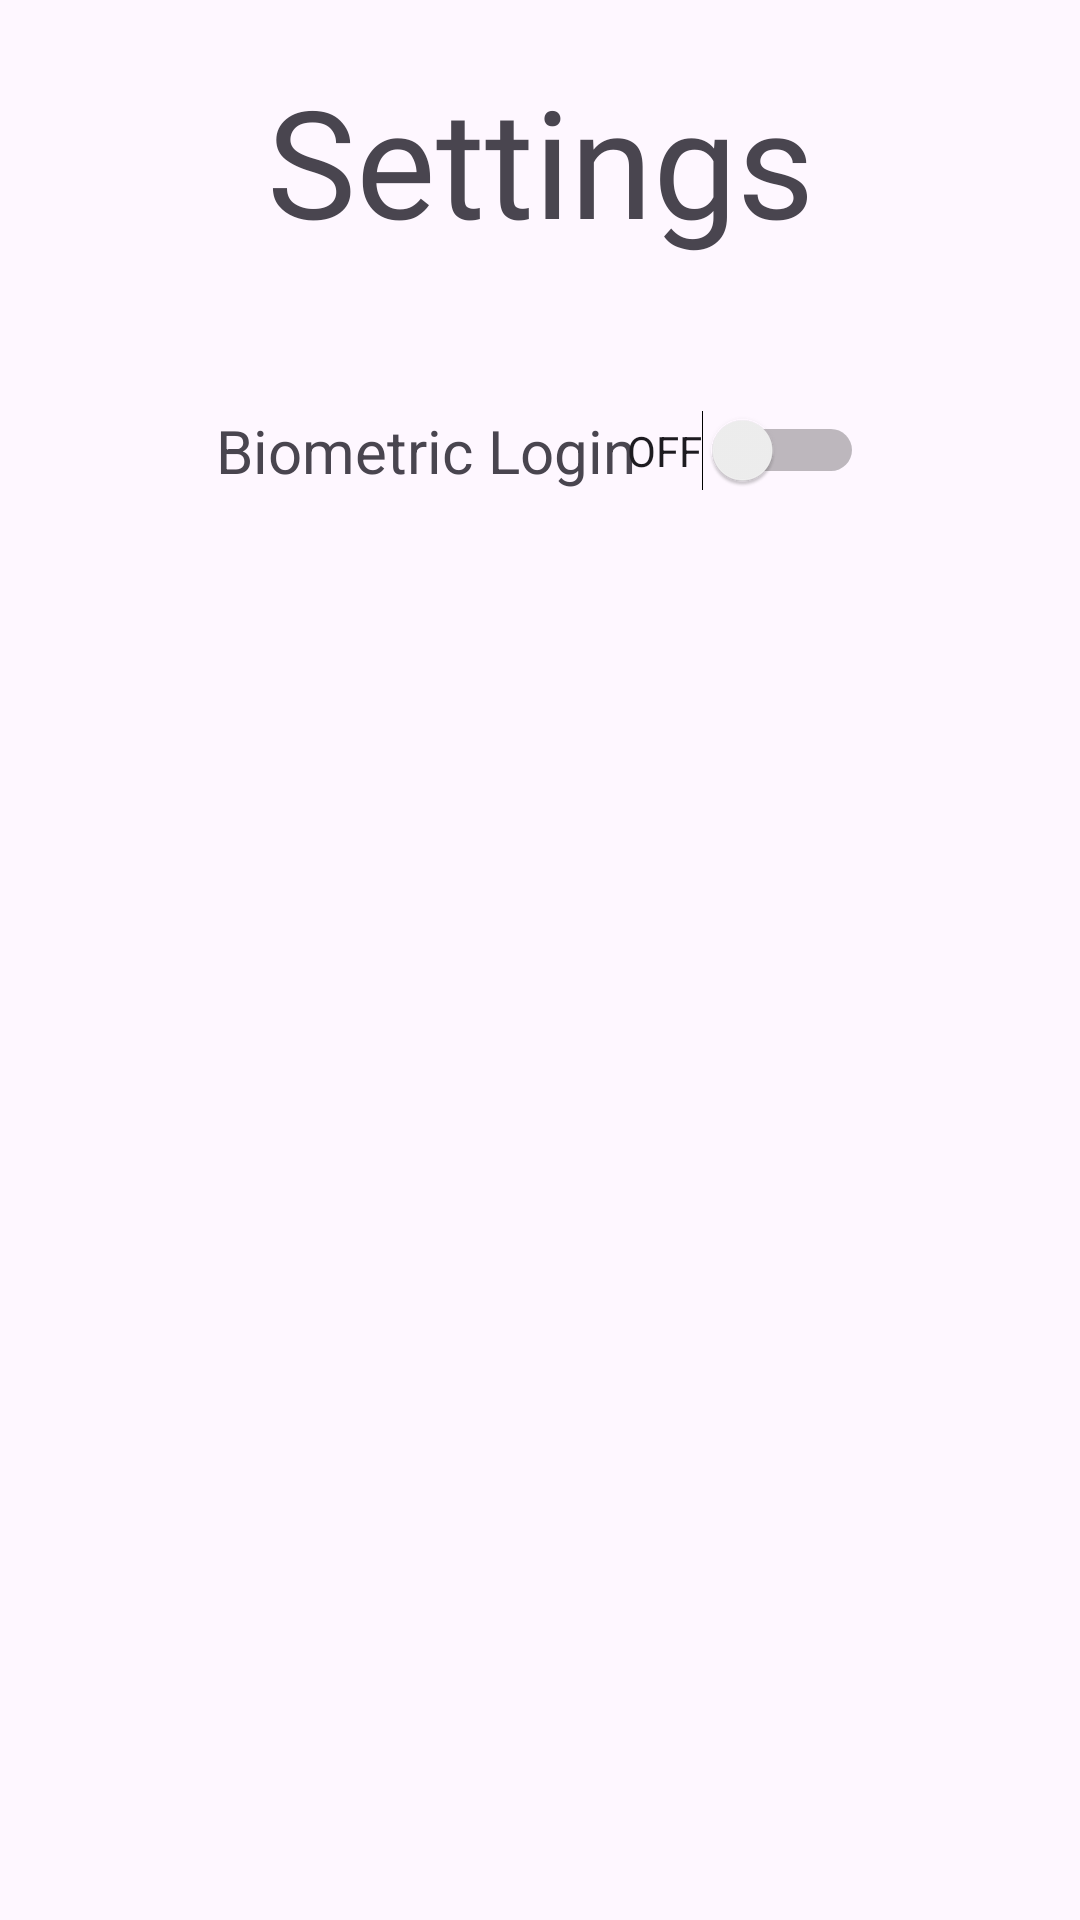

Here is an Android app screen rendered from its layout file. Give the layout XML and the strings, colors and styles it references.
<!-- AndroidManifest.xml: application theme Theme.SmartHomeSmartSecuritySystem -->
<!-- res/layout/fragment_settings.xml -->
<?xml version="1.0" encoding="utf-8"?>
<androidx.constraintlayout.widget.ConstraintLayout xmlns:android="http://schemas.android.com/apk/res/android"
    xmlns:app="http://schemas.android.com/apk/res-auto"
    xmlns:tools="http://schemas.android.com/tools"
    android:id="@+id/frameLayout4"
    android:layout_width="match_parent"
    android:layout_height="match_parent"
    android:padding="20dp"
    tools:context=".SettingsFragment">

    <TextView
        android:id="@+id/textView13"
        android:layout_width="wrap_content"
        android:layout_height="wrap_content"
        android:layout_marginStart="52dp"
        android:layout_marginTop="50dp"
        android:text="Biometric Login"
        android:textSize="20sp"
        app:layout_constraintStart_toStartOf="parent"
        app:layout_constraintTop_toBottomOf="@+id/tv_title7" />

    <Switch
        android:id="@+id/r2_switch3"
        android:layout_width="wrap_content"
        android:layout_height="wrap_content"
        android:layout_marginEnd="52dp"
        android:text="OFF"
        app:layout_constraintBottom_toBottomOf="@+id/textView13"
        app:layout_constraintEnd_toEndOf="parent"
        app:layout_constraintTop_toTopOf="@+id/textView13" />

    <TextView
        android:id="@+id/tv_title7"
        android:layout_width="wrap_content"
        android:layout_height="wrap_content"
        android:fontFamily="@font/indigo_daisy"
        android:text="@string/action_settings"
        android:textSize="50sp"
        app:layout_constraintEnd_toEndOf="parent"
        app:layout_constraintStart_toStartOf="parent"
        app:layout_constraintTop_toTopOf="parent" />

</androidx.constraintlayout.widget.ConstraintLayout>
<!-- resources referenced by this layout -->
<resources>
  <string name="action_settings">Settings</string>
  <style name="Theme.SmartHomeSmartSecuritySystem" parent="Base.Theme.SmartHomeSmartSecuritySystem">
  
  
      </style>
  <style name="Base.Theme.SmartHomeSmartSecuritySystem" parent="Theme.Material3.DayNight.NoActionBar">
          
          <item name="colorPrimary">@color/purple_500</item>
          <item name="colorPrimaryVariant">@color/purple_700</item>
          <item name="colorOnPrimary">@color/white</item>
          
          <item name="colorSecondary">@color/teal_200</item>
          <item name="colorSecondaryVariant">@color/teal_700</item>
          <item name="colorOnSecondary">@color/black</item>
          
          <item name="android:statusBarColor">?attr/colorPrimaryVariant</item>
          
      </style>
  <color name="purple_500">#FF6200EE</color>
  <color name="purple_700">#FF3700B3</color>
  <color name="white">#FFFFFFFF</color>
  <color name="teal_200">#FF03DAC5</color>
  <color name="teal_700">#FF018786</color>
  <color name="black">#FF000000</color>
</resources>
